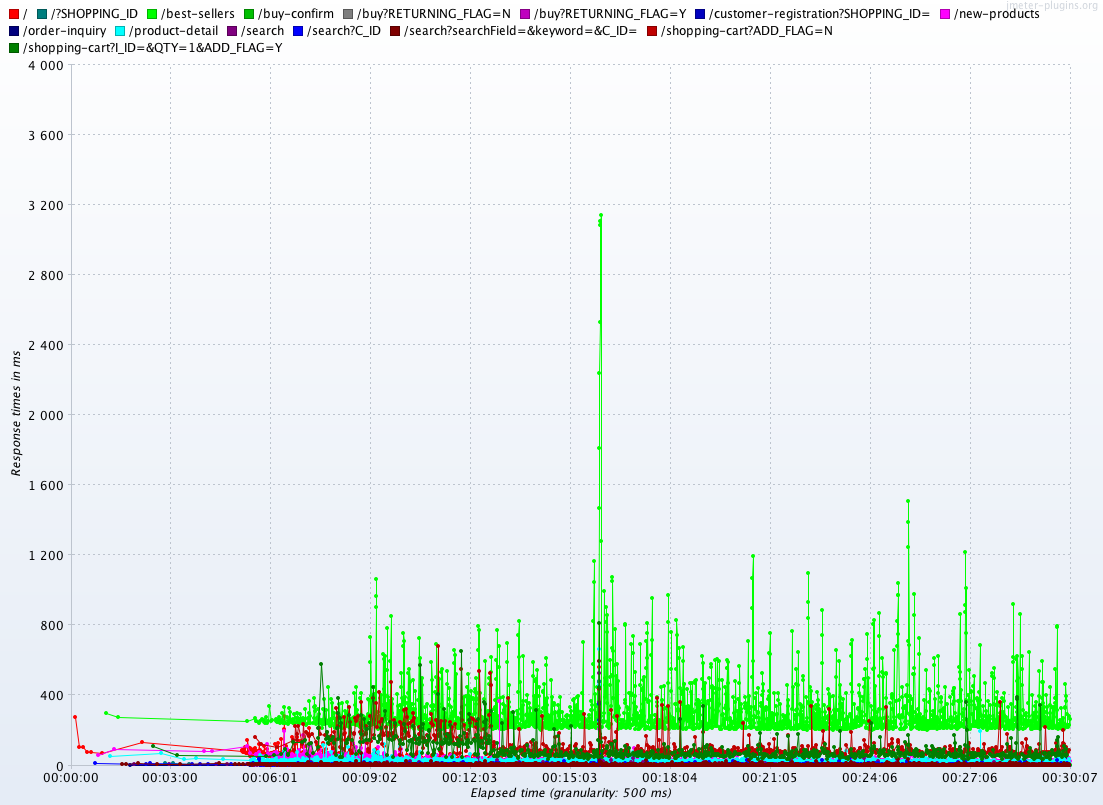

The table this chart was drawn from, first rows:
Elapsed time; /; /?SHOPPING_ID; /best-sellers; /buy-confirm; /buy?RETURNING_FLAG=N; /buy?RETURNING_FLAG=Y; /customer-registration?SHOPPING_ID=; /new-products; /order-inquiry; /product-detail; /search; /search?C_ID; /search?searchField=&keyword=&C_ID=; /shopping-cart?ADD_FLAG=N; /shopping-cart?I_ID=&QTY=1&ADD_FLAG=Y
16:36:14,0; 278.0; ; ; ; ; ; ; ; ; ; ; ; ; ; 
16:36:21,0; 105.0; ; ; ; ; ; ; ; ; ; ; ; ; ; 
16:36:28,500; 103.0; ; ; ; ; ; ; ; ; ; ; ; ; ; 
16:36:35,500; 78.0; ; ; ; ; ; ; ; ; ; ; ; ; ; 
16:36:42,500; 77.0; ; ; ; ; ; ; ; ; ; ; ; ; ; 
16:36:49,500; ; ; ; ; ; ; ; ; ; ; ; 13.0; ; ; 
16:36:56,500; ; ; ; ; ; ; ; 61.0; ; ; ; ; ; ; 
16:37:03,500; 69.0; ; ; ; ; ; ; ; ; ; ; ; ; ; 
16:37:11,0; ; ; 298.0; ; ; ; ; ; ; ; ; ; ; ; 
16:37:18,0; ; ; ; ; ; ; ; ; ; 55.0; ; ; ; ; 
16:37:25,0; ; ; ; ; ; ; ; 92.0; ; ; ; ; ; ; 
16:37:32,500; ; ; 279.0; ; ; ; ; ; ; ; ; ; ; ; 
16:37:39,500; ; ; ; ; ; ; ; ; ; ; ; ; 9.0; ; 
16:37:46,500; ; ; ; ; ; ; ; ; ; ; ; ; 10.0; ; 
16:37:53,500; ; ; ; ; ; ; ; ; 5.0; ; ; ; ; ; 
16:38:00,500; ; ; ; ; ; ; ; ; ; ; 9.0; ; ; ; 
16:38:07,500; ; ; ; ; ; ; ; ; ; ; ; ; 13.0; ; 
16:38:15,0; 134.0; ; ; ; ; ; ; ; ; ; ; ; ; ; 
16:38:22,0; ; ; ; ; ; ; ; ; ; ; ; 9.0; ; ; 
16:38:29,0; ; ; ; ; ; ; ; ; ; ; ; 12.0; ; ; 
16:38:36,0; ; ; ; ; ; ; ; ; ; ; ; ; ; ; 112.0
16:38:43,0; ; ; ; ; ; ; ; ; ; ; ; ; 8.0; ; 
16:38:50,0; ; ; ; ; ; ; ; ; ; 69.0; ; ; ; ; 
16:38:57,0; ; 13.0; ; ; ; ; ; ; ; ; ; ; ; ; 
16:39:04,0; ; ; ; ; ; ; ; ; ; ; 7.0; ; ; ; 
16:39:11,0; ; 15.0; ; ; ; ; ; ; ; ; ; ; ; ; 
16:39:18,0; ; ; ; ; ; ; ; ; ; ; ; ; ; ; 62.0
16:39:25,0; ; ; ; ; ; ; ; ; ; ; ; ; 9.0; ; 
16:39:32,0; ; ; ; ; ; ; ; ; ; 39.0; ; ; ; ; 
16:39:39,500; ; 10.0; ; ; ; ; ; ; ; ; ; ; ; ; 
16:39:46,500; ; ; ; ; ; ; ; ; ; ; ; 8.0; ; ; 
16:39:53,500; ; ; ; ; ; ; ; ; ; 42.0; ; ; ; ; 
16:40:00,500; ; ; ; ; ; ; ; ; ; ; ; 8.0; ; ; 
16:40:07,500; ; ; ; ; ; ; ; 85.0; ; ; ; ; ; ; 
16:40:14,500; ; ; ; ; ; ; ; ; ; ; ; 9.0; ; ; 
16:40:21,500; ; ; ; ; ; ; ; 80.0; ; ; ; ; ; ; 
16:40:28,500; ; ; ; ; ; ; ; ; ; ; 8.0; ; ; ; 
16:40:35,500; ; ; ; ; ; ; ; ; ; ; ; ; 13.0; ; 
16:40:42,500; ; ; ; ; ; ; ; ; ; 39.0; ; ; ; ; 
16:40:49,500; ; ; ; ; ; ; ; ; ; ; 9.0; ; ; ; 
16:40:56,500; ; ; ; ; ; ; ; ; ; ; ; 10.0; ; ; 
16:41:03,500; ; ; ; ; ; ; ; ; ; ; ; ; 11.0; ; 
16:41:10,500; ; ; ; ; ; ; ; ; ; ; ; ; 9.0; ; 
16:41:15,500; 83.0; ; ; ; ; ; ; ; ; ; ; ; ; ; 
16:41:16,500; 87.0; ; ; ; ; ; ; ; ; ; ; ; ; ; 
16:41:17,500; 78.0; ; ; ; ; ; ; ; ; ; ; ; 9.0; ; 
16:41:18,500; 80.0; ; ; ; ; ; ; ; ; ; ; ; ; ; 
16:41:19,500; 79.0; ; ; ; ; ; ; ; ; ; ; ; ; ; 
16:41:20,500; 94.0; ; ; ; ; ; ; ; ; ; ; ; ; ; 
16:41:21,500; 103.0; ; ; ; ; ; ; ; ; ; ; ; ; ; 
16:41:22,500; 79.0; ; ; ; ; ; ; ; ; ; ; ; ; ; 
16:41:23,500; 70.0; ; ; ; ; ; ; ; ; ; ; ; ; ; 
16:41:24,500; 70.0; ; ; ; ; ; ; ; ; ; 8.0; ; ; ; 
16:41:25,0; ; ; 256.0; ; ; ; ; ; ; ; ; ; ; ; 
16:41:25,500; 145.0; ; ; ; ; ; ; 110.0; ; ; ; ; ; ; 
16:41:26,500; 106.0; ; ; ; ; ; ; ; ; ; ; ; 6.0; ; 
16:41:27,500; 72.0; ; ; ; ; ; ; ; ; ; ; 6.0; ; ; 
16:41:28,500; 85.0; ; ; ; ; ; ; ; ; ; ; ; 7.0; ; 
16:41:29,500; 86.5; ; ; ; ; ; ; ; ; ; ; 7.0; ; ; 
16:41:30,500; 102.0; ; ; ; ; ; ; 69.0; 2.0; ; ; ; ; ; 
... 2,957 more rows
